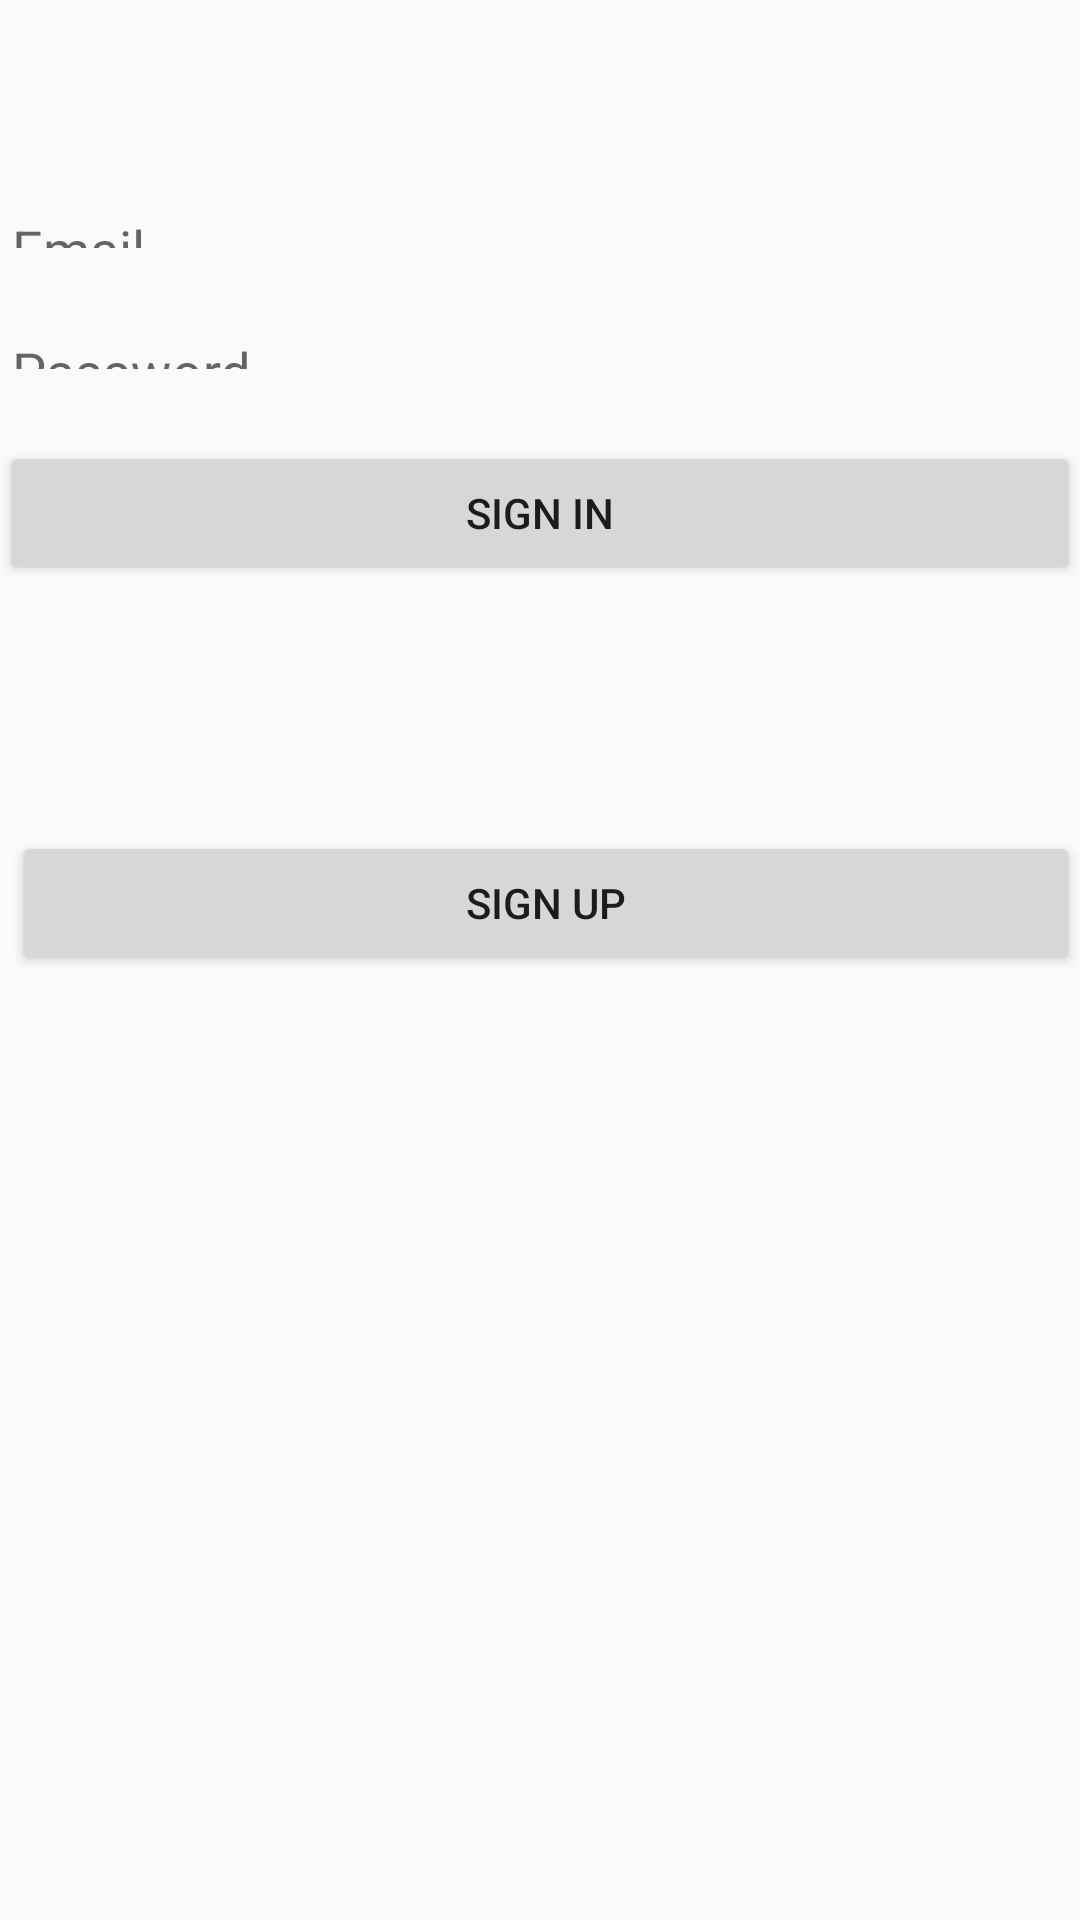

Write the Android layout XML for this screen, with the resource values it uses.
<!-- AndroidManifest.xml: application theme Theme.Salawat -->
<!-- res/layout/activity_sign_in.xml -->
<?xml version="1.0" encoding="utf-8"?>
<androidx.constraintlayout.widget.ConstraintLayout xmlns:android="http://schemas.android.com/apk/res/android"
    xmlns:app="http://schemas.android.com/apk/res-auto"
    xmlns:tools="http://schemas.android.com/tools"
    android:layout_width="match_parent"
    android:layout_height="match_parent"
    tools:context=".Activity_SignIn">

    <com.google.android.material.textfield.TextInputLayout
        android:id="@+id/textInputLayout"
        android:layout_width="0dp"
        android:layout_height="0dp"
        android:layout_marginTop="71dp"
        android:layout_marginBottom="29dp"
        app:layout_constraintBottom_toTopOf="@+id/textInputLayout2"
        app:layout_constraintEnd_toEndOf="parent"
        app:layout_constraintStart_toStartOf="parent"
        app:layout_constraintTop_toTopOf="parent">

        <com.google.android.material.textfield.TextInputEditText
            android:id="@+id/ETEmail"
            android:layout_width="match_parent"
            android:layout_height="wrap_content"
            android:hint="Email"
            android:inputType="textEmailAddress"
            tools:ignore="TouchTargetSizeCheck" />
    </com.google.android.material.textfield.TextInputLayout>

    <com.google.android.material.textfield.TextInputLayout
        android:id="@+id/textInputLayout2"
        android:layout_width="0dp"
        android:layout_height="0dp"
        android:layout_marginBottom="24dp"
        app:layout_constraintBottom_toTopOf="@+id/BTNSignIn"
        app:layout_constraintEnd_toEndOf="parent"
        app:layout_constraintStart_toStartOf="parent"
        app:layout_constraintTop_toBottomOf="@+id/textInputLayout">

        <com.google.android.material.textfield.TextInputEditText
            android:id="@+id/ETPassword"
            android:layout_width="match_parent"
            android:layout_height="wrap_content"
            android:hint="Password"
            android:inputType="textPassword"
            tools:ignore="TouchTargetSizeCheck" />
    </com.google.android.material.textfield.TextInputLayout>

    <Button
        android:id="@+id/BTNSignUp"
        android:layout_width="match_parent"
        android:layout_height="wrap_content"
        android:layout_marginStart="4dp"
        android:layout_marginBottom="315dp"
        android:text="Sign Up"
        android:textSize="14sp"
        app:layout_constraintBottom_toBottomOf="parent"
        app:layout_constraintStart_toStartOf="parent"
        app:layout_constraintTop_toBottomOf="@+id/BTNSignIn" />

    <Button
        android:id="@+id/BTNSignIn"
        android:layout_width="0dp"
        android:layout_height="wrap_content"
        android:layout_marginBottom="82dp"
        android:text="Sign In"
        app:layout_constraintBottom_toTopOf="@+id/BTNSignUp"
        app:layout_constraintEnd_toEndOf="parent"
        app:layout_constraintStart_toStartOf="parent"
        app:layout_constraintTop_toBottomOf="@+id/textInputLayout2" />

</androidx.constraintlayout.widget.ConstraintLayout>
<!-- resources referenced by this layout -->
<resources>
  <style name="Theme.Salawat" parent="Theme.AppCompat.Light.DarkActionBar">
          
          <item name="colorPrimary">@color/purple_500</item>
          <item name="colorPrimaryDark">@color/purple_700</item>
          <item name="colorAccent">@color/teal_200</item>
          
      </style>
  <!-- not gathered from this repository: default colours our renderer supplied (Android Studio template values) -->
  <color name="purple_500">#FF6200EE</color>
  <color name="purple_700">#FF3700B3</color>
  <color name="teal_200">#FF03DAC5</color>
</resources>
